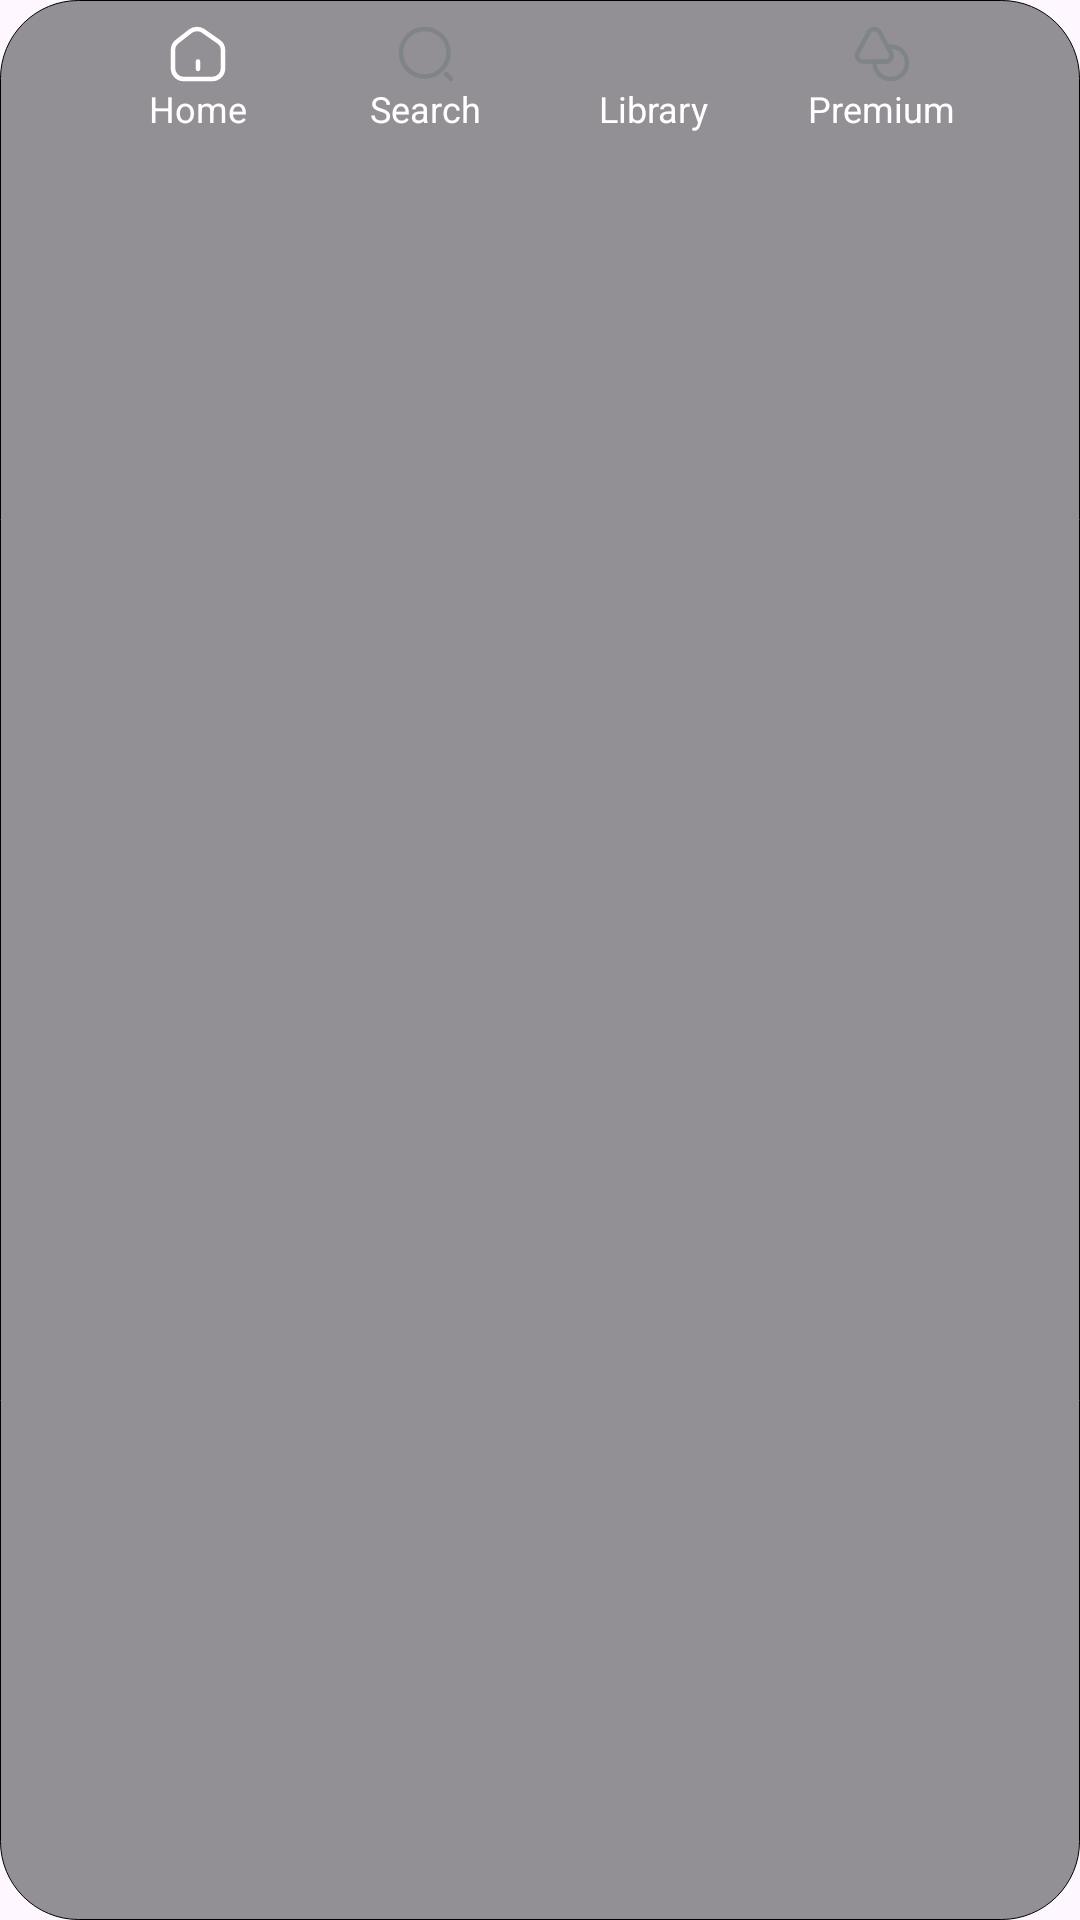

The Android layout XML behind this screen, and the referenced resources:
<!-- AndroidManifest.xml: application theme Theme.CourseAndroidProject -->
<!-- res/layout/bottom_bar_menu_2.xml -->
<?xml version="1.0" encoding="utf-8"?>
<layout>
    <data>
        <variable
            name="data"
            type="techstack.course.androidproject.MusicData" />
    </data>

    <LinearLayout xmlns:android="http://schemas.android.com/apk/res/android"
        android:layout_width="match_parent"
        android:layout_height="wrap_content"
        android:background="@drawable/rounded_corners_radius_26_border_0"
        android:orientation="horizontal"
        android:paddingStart="28dp"
        android:paddingTop="8dp"
        android:paddingEnd="28dp"
        android:paddingBottom="8dp">

        <LinearLayout
            android:id="@+id/menuHome"
            android:layout_width="0dp"
            android:layout_height="wrap_content"
            android:layout_weight="1"
            android:gravity="center"
            android:orientation="vertical">

            <ImageView
                android:layout_width="20dp"
                android:layout_height="20dp"
                android:src="@drawable/ic_home" />

            <TextView
                android:layout_width="wrap_content"
                android:layout_height="wrap_content"
                android:gravity="center"
                android:text="@string/home"
                android:textColor="@color/white"
                android:textSize="12sp" />
        </LinearLayout>

        <LinearLayout
            android:id="@+id/menuSearch"
            android:layout_width="0dp"
            android:layout_height="wrap_content"
            android:layout_weight="1"
            android:gravity="center"
            android:orientation="vertical">

            <ImageView
                android:layout_width="20dp"
                android:layout_height="20dp"
                android:src="@drawable/ic_search" />

            <TextView
                android:layout_width="wrap_content"
                android:layout_height="wrap_content"
                android:gravity="center"
                android:text="@string/search"
                android:textColor="@color/white"
                android:textSize="12sp" />
        </LinearLayout>

        <LinearLayout
            android:id="@+id/menuVolume"
            android:layout_width="0dp"
            android:layout_height="wrap_content"
            android:layout_weight="1"
            android:gravity="center"
            android:orientation="vertical">

            <ImageView
                android:layout_width="20dp"
                android:layout_height="20dp"
                android:src="@drawable/ic_library" />

            <TextView
                android:layout_width="wrap_content"
                android:layout_height="wrap_content"
                android:gravity="center"
                android:text="@string/library"
                android:textColor="@color/white"
                android:textSize="12sp" />
        </LinearLayout>

        <LinearLayout
            android:id="@+id/menuPremium"
            android:layout_width="0dp"
            android:layout_height="wrap_content"
            android:layout_weight="1"
            android:gravity="center"
            android:orientation="vertical">

            <ImageView
                android:layout_width="20dp"
                android:layout_height="20dp"
                android:src="@drawable/ic_premium" />

            <TextView
                android:layout_width="wrap_content"
                android:layout_height="wrap_content"
                android:gravity="center"
                android:text="@string/premium"
                android:textColor="@color/white"
                android:textSize="12sp" />
        </LinearLayout>
    </LinearLayout>

</layout>
<!-- resources referenced by this layout -->
<resources>
  <color name="white">#FFFFFFFF</color>
  <!-- drawable ic_home (drawable) -->
  <vector xmlns:android="http://schemas.android.com/apk/res/android"
      android:width="20dp"
      android:height="20dp"
      android:viewportWidth="20"
      android:viewportHeight="20">
    <path
        android:pathData="M7.516,2.367L3.025,5.867C2.275,6.45 1.666,7.692 1.666,8.633V14.808C1.666,16.742 3.241,18.325 5.175,18.325H14.825C16.758,18.325 18.333,16.742 18.333,14.817V8.75C18.333,7.742 17.658,6.45 16.833,5.875L11.683,2.267C10.517,1.45 8.642,1.492 7.516,2.367Z"
        android:strokeLineJoin="round"
        android:strokeWidth="1.5"
        android:fillColor="#00000000"
        android:strokeColor="#ffffff"
        android:strokeLineCap="round"/>
    <path
        android:pathData="M10,14.992V12.492"
        android:strokeLineJoin="round"
        android:strokeWidth="1.5"
        android:fillColor="#00000000"
        android:strokeColor="#ffffff"
        android:strokeLineCap="round"/>
  </vector>
  <!-- drawable ic_premium (drawable) -->
  <vector xmlns:android="http://schemas.android.com/apk/res/android"
      android:width="20dp"
      android:height="20dp"
      android:viewportWidth="20"
      android:viewportHeight="20">
    <path
        android:pathData="M11.192,12.5H3.667C2.15,12.5 1.183,10.875 1.917,9.542L3.858,6.008L5.675,2.7C6.433,1.325 8.417,1.325 9.175,2.7L11,6.008L11.875,7.6L12.942,9.542C13.675,10.875 12.708,12.5 11.192,12.5Z"
        android:strokeLineJoin="round"
        android:strokeWidth="1.5"
        android:fillColor="#00000000"
        android:strokeColor="#7F8489"
        android:strokeLineCap="round"/>
    <path
        android:pathData="M18.333,12.917C18.333,15.908 15.908,18.333 12.917,18.333C9.925,18.333 7.5,15.908 7.5,12.917C7.5,12.775 7.508,12.642 7.517,12.5H11.192C12.708,12.5 13.675,10.875 12.942,9.542L11.875,7.6C12.208,7.533 12.558,7.5 12.917,7.5C15.908,7.5 18.333,9.925 18.333,12.917Z"
        android:strokeLineJoin="round"
        android:strokeWidth="1.5"
        android:fillColor="#00000000"
        android:strokeColor="#7F8489"
        android:strokeLineCap="round"/>
  </vector>
  <!-- drawable ic_search (drawable) -->
  <vector xmlns:android="http://schemas.android.com/apk/res/android"
      android:width="20dp"
      android:height="20dp"
      android:viewportWidth="20"
      android:viewportHeight="20">
    <path
        android:pathData="M9.583,17.5C13.955,17.5 17.5,13.956 17.5,9.583C17.5,5.211 13.955,1.667 9.583,1.667C5.211,1.667 1.666,5.211 1.666,9.583C1.666,13.956 5.211,17.5 9.583,17.5Z"
        android:strokeLineJoin="round"
        android:strokeWidth="1.5"
        android:fillColor="#00000000"
        android:strokeColor="#7F8489"
        android:strokeLineCap="round"/>
    <path
        android:pathData="M18.333,18.333L16.667,16.667"
        android:strokeLineJoin="round"
        android:strokeWidth="1.5"
        android:fillColor="#00000000"
        android:strokeColor="#7F8489"
        android:strokeLineCap="round"/>
  </vector>
  <!-- drawable rounded_corners_radius_26_border_0 (drawable) -->
  <?xml version="1.0" encoding="UTF-8"?>
  <shape xmlns:android="http://schemas.android.com/apk/res/android">
  
      <stroke
          android:width="0.5px"
          android:color="@color/black" />
      <solid android:color="#75141719" />
      <corners android:radius="26dp" />
  </shape>
  <string name="home">Home</string>
  <string name="library">Library</string>
  <string name="premium">Premium</string>
  <string name="search">Search</string>
  <style name="Theme.CourseAndroidProject" parent="Base.Theme.CourseAndroidProject">
          <item name="windowActionBar">false</item>
          <item name="windowNoTitle">true</item>
      </style>
  <color name="black">#FF000000</color>
  <style name="Base.Theme.CourseAndroidProject" parent="Theme.Material3.DayNight.NoActionBar">
          
          
      </style>
</resources>
